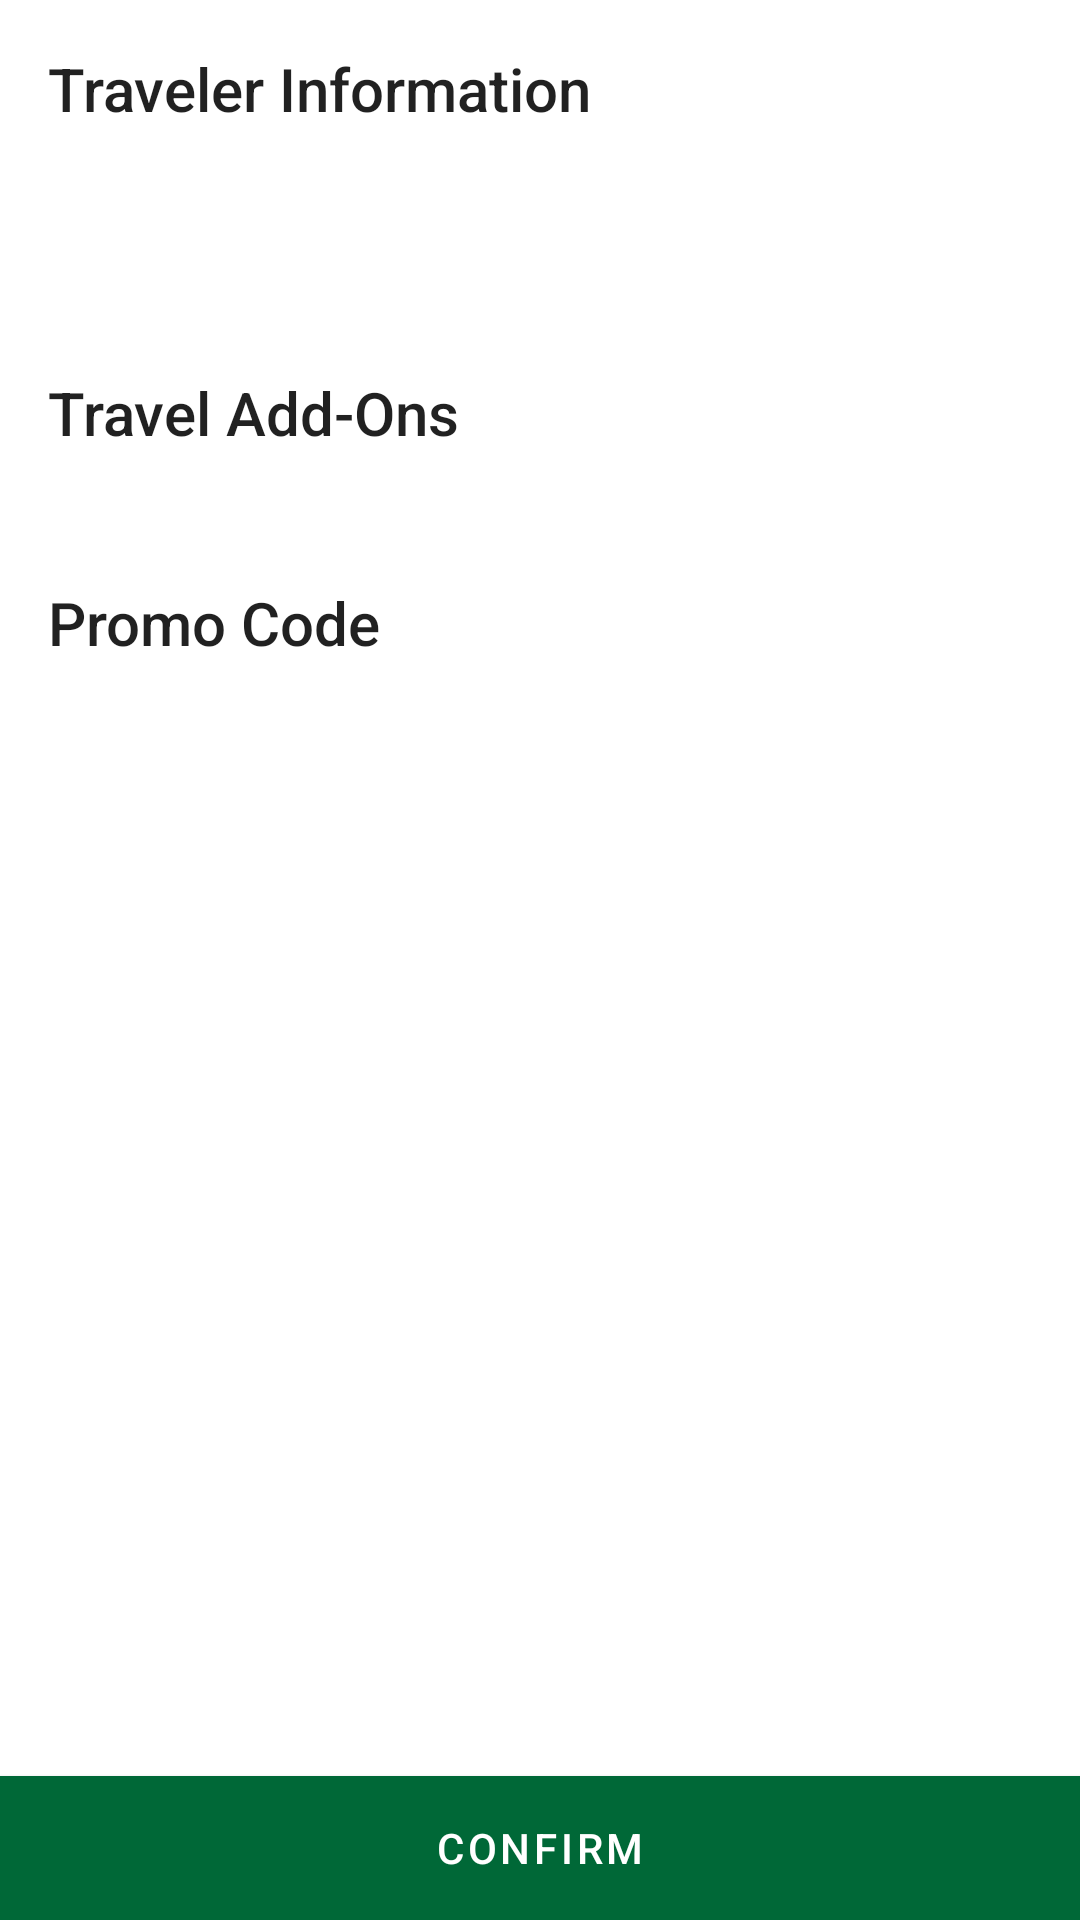

Reconstruct the res/layout file that produces this screen, plus the resources it refers to.
<!-- AndroidManifest.xml: application theme AppTheme -->
<!-- res/layout/fragment_confirmation.xml -->
<?xml version="1.0" encoding="utf-8"?>
<LinearLayout xmlns:android="http://schemas.android.com/apk/res/android"
  xmlns:app="http://schemas.android.com/apk/res-auto"
  xmlns:tools="http://schemas.android.com/tools"
  android:layout_width="match_parent"
  android:layout_height="match_parent"
  android:orientation="vertical">

  <ScrollView
    android:layout_width="match_parent"
    android:layout_height="0dp"
    android:layout_weight="1">

    <LinearLayout
      android:layout_width="match_parent"
      android:layout_height="wrap_content"
      android:orientation="vertical"
      android:padding="16dp">

      <com.google.android.material.textview.MaterialTextView
        android:layout_width="wrap_content"
        android:layout_height="wrap_content"
        android:text="@string/title_traveler_information"
        android:textAppearance="@style/TextAppearance.AppCompat.Title" />

      <com.google.android.material.textview.MaterialTextView
        android:id="@+id/fullNameTextView"
        android:layout_width="wrap_content"
        android:layout_height="wrap_content"
        tools:text="Full Name: John Doe" />

      <com.google.android.material.textview.MaterialTextView
        android:id="@+id/ageTextView"
        android:layout_width="wrap_content"
        android:layout_height="wrap_content"
        tools:text="Age: 27" />

      <com.google.android.material.textview.MaterialTextView
        android:id="@+id/passportNumberTextView"
        android:layout_width="wrap_content"
        android:layout_height="wrap_content"
        tools:text="Passport Number: 12345abcde" />

      <com.google.android.material.textview.MaterialTextView
        android:layout_width="wrap_content"
        android:layout_height="wrap_content"
        android:layout_marginTop="24dp"
        android:text="@string/title_travel_add_ons"
        android:textAppearance="@style/TextAppearance.AppCompat.Title" />

      <com.google.android.material.textview.MaterialTextView
        android:id="@+id/travelAddOnsTextView"
        android:layout_width="wrap_content"
        android:layout_height="wrap_content"
        tools:text="This, this and that" />

      <com.google.android.material.textview.MaterialTextView
        android:layout_width="wrap_content"
        android:layout_height="wrap_content"
        android:layout_marginTop="24dp"
        android:text="@string/title_promo_code"
        android:textAppearance="@style/TextAppearance.AppCompat.Title" />

      <com.google.android.material.textview.MaterialTextView
        android:id="@+id/promoCodeTextView"
        android:layout_width="wrap_content"
        android:layout_height="wrap_content"
        tools:text="FreePassPromoCode" />

    </LinearLayout>

  </ScrollView>

  <com.google.android.material.button.MaterialButton
    android:id="@+id/confirmTravelInformationButton"
    android:layout_width="match_parent"
    android:layout_height="wrap_content"
    android:insetBottom="0dp"
    android:insetTop="0dp"
    android:text="@string/label_confirm"
    app:cornerRadius="0dp" />

</LinearLayout>
<!-- resources referenced by this layout -->
<resources>
  <string name="label_confirm">Confirm</string>
  <string name="title_promo_code">Promo Code</string>
  <string name="title_travel_add_ons">Travel Add-Ons</string>
  <string name="title_traveler_information">Traveler Information</string>
  <style name="AppTheme" parent="Theme.MaterialComponents.DayNight.DarkActionBar">
      
      <item name="colorPrimary">@color/colorPrimary</item>
      <item name="colorPrimaryDark">@color/colorPrimaryDark</item>
      <item name="colorAccent">@color/colorAccent</item>
    </style>
  <color name="colorPrimary">#006837</color>
  <color name="colorPrimaryDark">#004012</color>
  <color name="colorAccent">#c75f00</color>
</resources>
